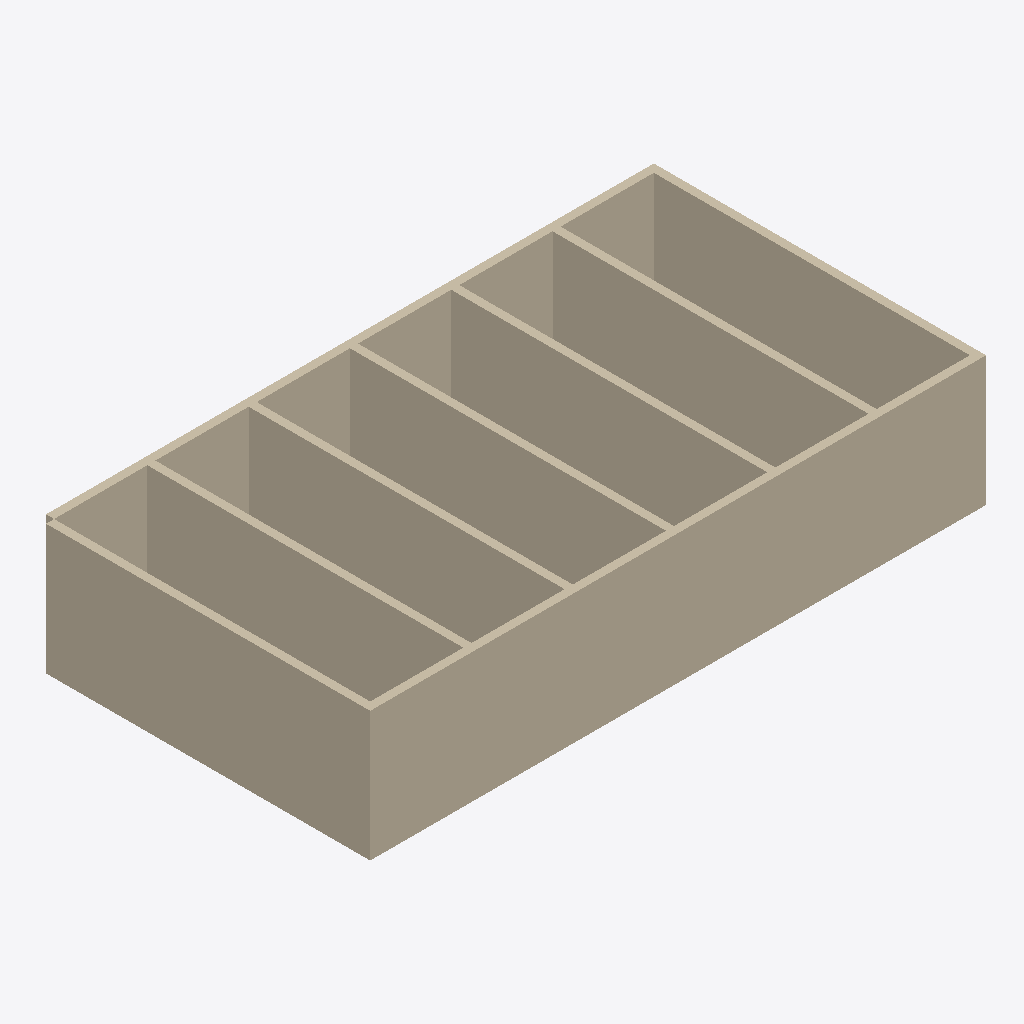
Isometric view of an IFC building model (IFC-SPF (STEP), schema IFC4, length unit millimetre), seen from the south-west, elements coloured by IFC class (only those large enough to see are counted): 9 walls (beige).
Extent 15.2 m × 8.2 m × 3.2 m (x, y, z). Elements (10): 9 IfcWall, 1 IfcSlab.

HEADER;
FILE_DESCRIPTION(('ViewDefinition[DesignTransferView]'),'2;1');
FILE_NAME('/dev/null','2026-05-22T00:20:45+08:00',(''),(''),'IfcOpenShell 0.8.5','IfcOpenShell 0.8.5','Nobody');
FILE_SCHEMA(('IFC4'));
ENDSEC;
DATA;
#1=IFCPROJECT('1hR6vEUF57$wZgGaRFgrSC',$,'Bonsai Simple Task 18 Seed',$,$,$,$,(#10),#5);
#12=IFCSITE('1eiOhnckb3H8p5_C4cF7JG',$,'Default Site',$,$,$,$,$,$,$,$,$,$,$);
#13=IFCBUILDING('1cp6VXwRT2yAneU9s9vug7',$,'Simple Building',$,$,$,$,$,$,$,$,$);
#14=IFCBUILDINGSTOREY('3MSyZI3yj3mhWZNWaHREB9',$,'Ground Floor',$,$,$,$,$,$,$);
#18=IFCWALL('0IqVNTYW565Q3G43M4wwWY',$,'South Wall',$,$,#238,#29,$,$);
#52=IFCWALL('2oq8PXv9L9yB42fXTjlVUI',$,'West Wall',$,$,#228,#63,$,$);
#35=IFCWALL('2cfxgmhOD4$x69v9PwvnTL',$,'North Wall',$,$,#248,#46,$,$);
#103=IFCWALL('2GWprDAbj8XxeL9UHLsD9t',$,'Partition 2',$,$,#253,#114,$,$);
#86=IFCWALL('0mb98a3WbAWASRkKj0UWaj',$,'Partition 1',$,$,#243,#97,$,$);
#137=IFCWALL('0D85KEyW96pfmxSXmT17Zw',$,'Partition 4',$,$,#213,#148,$,$);
#69=IFCWALL('29lxC5$LTDhwyp_NNV01rN',$,'East Wall',$,$,#233,#80,$,$);
#120=IFCWALL('1dEM7CviXEEuKNZRyALypC',$,'Partition 3',$,$,#208,#131,$,$);
#154=IFCWALL('1NO6kkvXTF79HIgRNZaQG4',$,'Partition 5',$,$,#218,#165,$,$);
ENDSEC;
